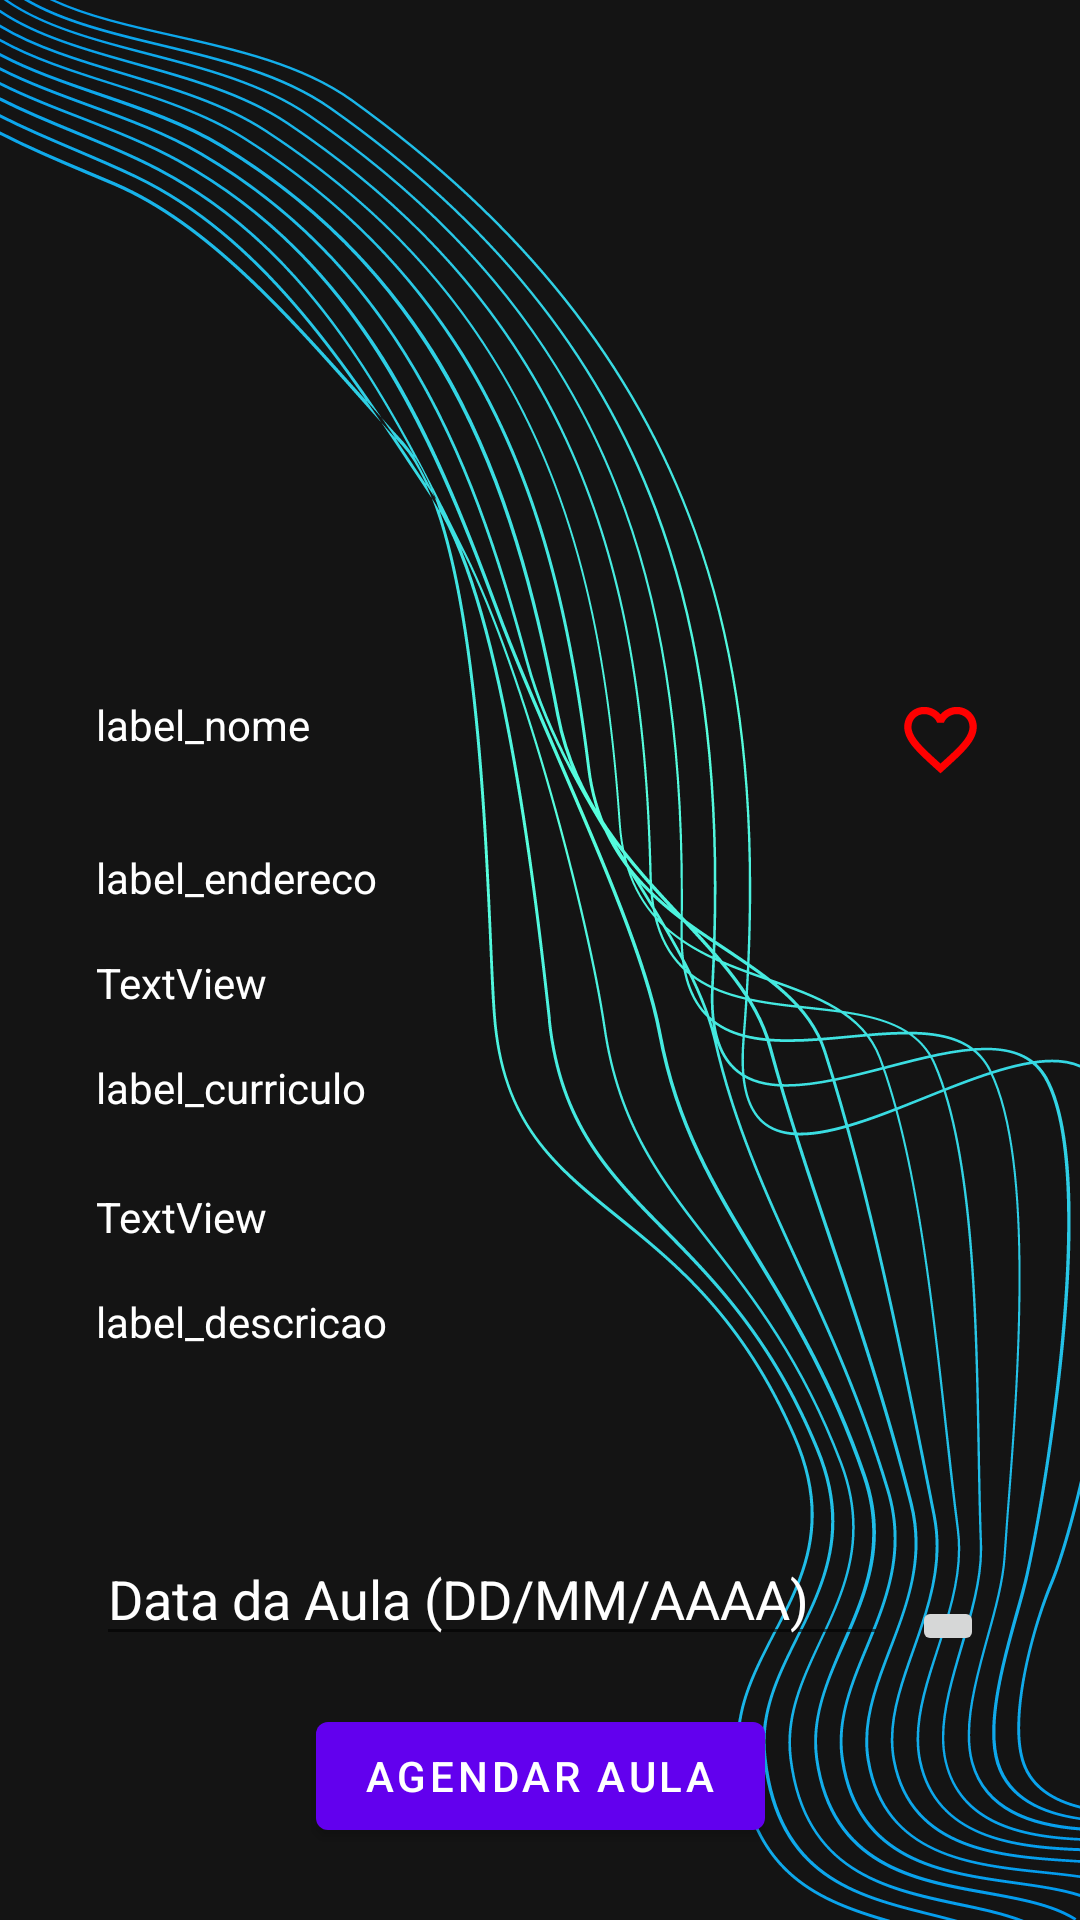

Write the Android layout XML for this screen, with the resource values it uses.
<!-- AndroidManifest.xml: application theme Theme.TeachHelp -->
<!-- res/layout/activity_perfil_instrutor.xml -->
<?xml version="1.0" encoding="utf-8"?>
<androidx.constraintlayout.widget.ConstraintLayout xmlns:android="http://schemas.android.com/apk/res/android"
    xmlns:app="http://schemas.android.com/apk/res-auto"
    xmlns:tools="http://schemas.android.com/tools"
    android:layout_width="match_parent"
    android:layout_height="match_parent"
    android:background="@color/background"
    tools:context=".activity.PerfilInstrutorActivity">

    <ImageView
        android:id="@+id/imageView14"
        android:layout_width="wrap_content"
        android:layout_height="wrap_content"
        android:src="@mipmap/cover"
        app:layout_constraintBottom_toBottomOf="parent"
        app:layout_constraintEnd_toEndOf="parent"
        app:layout_constraintTop_toTopOf="parent"
        app:layout_constraintVertical_bias="0.0" />

    <ImageView
        android:id="@+id/ivPhotoInstrutor"
        android:layout_width="0dp"
        android:layout_height="200dp"
        android:layout_marginStart="32dp"
        android:layout_marginTop="16dp"
        android:layout_marginEnd="32dp"
        app:layout_constraintEnd_toEndOf="parent"
        app:layout_constraintHorizontal_bias="0.428"
        app:layout_constraintStart_toStartOf="parent"
        app:layout_constraintTop_toTopOf="parent"
        tools:srcCompat="@tools:sample/avatars" />

    <TextView
        android:id="@+id/tvNomeProf"
        android:layout_width="0dp"
        android:layout_height="wrap_content"
        android:layout_marginStart="32dp"
        android:layout_marginTop="16dp"
        android:layout_marginEnd="32dp"
        android:hint="label_nome"
        android:textColor="#FFFFFF"
        android:textColorHint="#FFFFFF"
        app:layout_constraintEnd_toStartOf="@+id/ivfavoritar"
        app:layout_constraintHorizontal_bias="0.0"
        app:layout_constraintStart_toStartOf="parent"
        app:layout_constraintTop_toBottomOf="@+id/ivPhotoInstrutor" />

    <TextView
        android:id="@+id/tvEnderecoProf"
        android:layout_width="0dp"
        android:layout_height="wrap_content"
        android:layout_marginStart="32dp"
        android:layout_marginTop="32dp"
        android:layout_marginEnd="32dp"
        android:hint="label_endereco"
        android:textColor="#FFFFFF"
        android:textColorHint="#FFFFFF"
        app:layout_constraintEnd_toEndOf="parent"
        app:layout_constraintHorizontal_bias="0.0"
        app:layout_constraintStart_toStartOf="parent"
        app:layout_constraintTop_toBottomOf="@+id/tvNomeProf" />

    <TextView
        android:id="@+id/tvDescProf"
        android:layout_width="0dp"
        android:layout_height="0dp"
        android:layout_marginStart="32dp"
        android:layout_marginTop="16dp"
        android:layout_marginEnd="32dp"
        android:layout_marginBottom="32dp"
        android:hint="label_descricao"
        android:textColor="#FFFFFF"
        android:textColorHint="#FFFFFF"
        app:layout_constraintBottom_toTopOf="@+id/etData"
        app:layout_constraintEnd_toEndOf="parent"
        app:layout_constraintHorizontal_bias="1.0"
        app:layout_constraintStart_toStartOf="parent"
        app:layout_constraintTop_toBottomOf="@+id/tvEmail" />

    <ImageView
        android:id="@+id/ivfavoritar"
        android:layout_width="29dp"
        android:layout_height="29dp"
        android:layout_marginTop="16dp"
        android:layout_marginEnd="32dp"
        android:src="@drawable/baseline_favorite_border_24"
        app:layout_constraintEnd_toEndOf="parent"
        app:layout_constraintTop_toBottomOf="@+id/ivPhotoInstrutor" />

    <TextView
        android:id="@+id/tvCurriculo"
        android:layout_width="0dp"
        android:layout_height="wrap_content"
        android:layout_marginStart="32dp"
        android:layout_marginTop="16dp"
        android:layout_marginEnd="32dp"
        android:text="label_curriculo"
        android:textColor="#FFFFFF"
        app:layout_constraintEnd_toEndOf="parent"
        app:layout_constraintHorizontal_bias="0.497"
        app:layout_constraintStart_toStartOf="parent"
        app:layout_constraintTop_toBottomOf="@+id/tvMateria" />

    <TextView
        android:id="@+id/tvMateria"
        android:layout_width="0dp"
        android:layout_height="wrap_content"
        android:layout_marginStart="32dp"
        android:layout_marginTop="16dp"
        android:layout_marginEnd="32dp"
        android:text="TextView"
        android:textColor="#FFFFFF"
        app:layout_constraintEnd_toEndOf="parent"
        app:layout_constraintHorizontal_bias="0.0"
        app:layout_constraintStart_toStartOf="parent"
        app:layout_constraintTop_toBottomOf="@+id/tvEnderecoProf" />

    <TextView
        android:id="@+id/tvEmail"
        android:layout_width="0dp"
        android:layout_height="wrap_content"
        android:layout_marginStart="32dp"
        android:layout_marginTop="24dp"
        android:layout_marginEnd="32dp"
        android:text="TextView"
        android:textColor="#FFFFFF"
        app:layout_constraintEnd_toEndOf="parent"
        app:layout_constraintStart_toStartOf="parent"
        app:layout_constraintTop_toBottomOf="@+id/tvCurriculo" />

    <Button
        android:id="@+id/btnAgendarAula"
        android:layout_width="wrap_content"
        android:layout_height="wrap_content"
        android:layout_marginBottom="24dp"
        android:text="Agendar Aula"
        app:layout_constraintBottom_toBottomOf="@+id/imageView14"
        app:layout_constraintEnd_toEndOf="parent"
        app:layout_constraintStart_toStartOf="parent" />

    <EditText
        android:id="@+id/etData"
        android:layout_width="0dp"
        android:layout_height="wrap_content"
        android:layout_marginStart="32dp"
        android:layout_marginEnd="8dp"
        android:layout_marginBottom="16dp"
        android:ems="10"
        android:hint="Data da Aula (DD/MM/AAAA)"
        android:inputType="date"
        android:textColor="#FFFFFF"
        android:textColorHint="#FFFFFF"
        app:layout_constraintBottom_toTopOf="@+id/btnAgendarAula"
        app:layout_constraintEnd_toStartOf="@+id/imbCalendario"
        app:layout_constraintStart_toStartOf="parent" />

    <ImageButton
        android:id="@+id/imbCalendario"
        android:layout_width="wrap_content"
        android:layout_height="wrap_content"
        android:layout_marginEnd="32dp"
        android:layout_marginBottom="16dp"
        app:layout_constraintBottom_toTopOf="@+id/btnAgendarAula"
        app:layout_constraintEnd_toEndOf="parent"
        app:srcCompat="@drawable/baseline_calendar_month_24" />

</androidx.constraintlayout.widget.ConstraintLayout>
<!-- resources referenced by this layout -->
<resources>
  <color name="background">#141414</color>
  <!-- drawable baseline_favorite_border_24 (drawable) -->
  <vector android:height="24dp" android:tint="#FFFF0000"
      android:viewportHeight="24" android:viewportWidth="24"
      android:width="24dp" xmlns:android="http://schemas.android.com/apk/res/android">
      <path android:fillColor="@android:color/white" android:pathData="M16.5,3c-1.74,0 -3.41,0.81 -4.5,2.09C10.91,3.81 9.24,3 7.5,3 4.42,3 2,5.42 2,8.5c0,3.78 3.4,6.86 8.55,11.54L12,21.35l1.45,-1.32C18.6,15.36 22,12.28 22,8.5 22,5.42 19.58,3 16.5,3zM12.1,18.55l-0.1,0.1 -0.1,-0.1C7.14,14.24 4,11.39 4,8.5 4,6.5 5.5,5 7.5,5c1.54,0 3.04,0.99 3.57,2.36h1.87C13.46,5.99 14.96,5 16.5,5c2,0 3.5,1.5 3.5,3.5 0,2.89 -3.14,5.74 -7.9,10.05z"/>
  </vector>
  <!-- mipmap cover: png bitmap (mipmap-hdpi, 217431 bytes) -->
  <style name="Theme.TeachHelp" parent="Theme.MaterialComponents.DayNight.DarkActionBar">
          
          <item name="colorPrimary">@color/purple_500</item>
          <item name="colorPrimaryVariant">@color/purple_700</item>
          <item name="colorOnPrimary">@color/white</item>
          
          <item name="colorSecondary">@color/teal_200</item>
          <item name="colorSecondaryVariant">@color/teal_700</item>
          <item name="colorOnSecondary">@color/black</item>
          
          <item name="android:statusBarColor">?attr/colorPrimaryVariant</item>
          
      </style>
  <color name="purple_500">#FF6200EE</color>
  <color name="purple_700">#FF3700B3</color>
  <color name="white">#FFFFFFFF</color>
  <color name="teal_200">#FF03DAC5</color>
  <color name="teal_700">#FF018786</color>
  <color name="black">#FF000000</color>
</resources>
